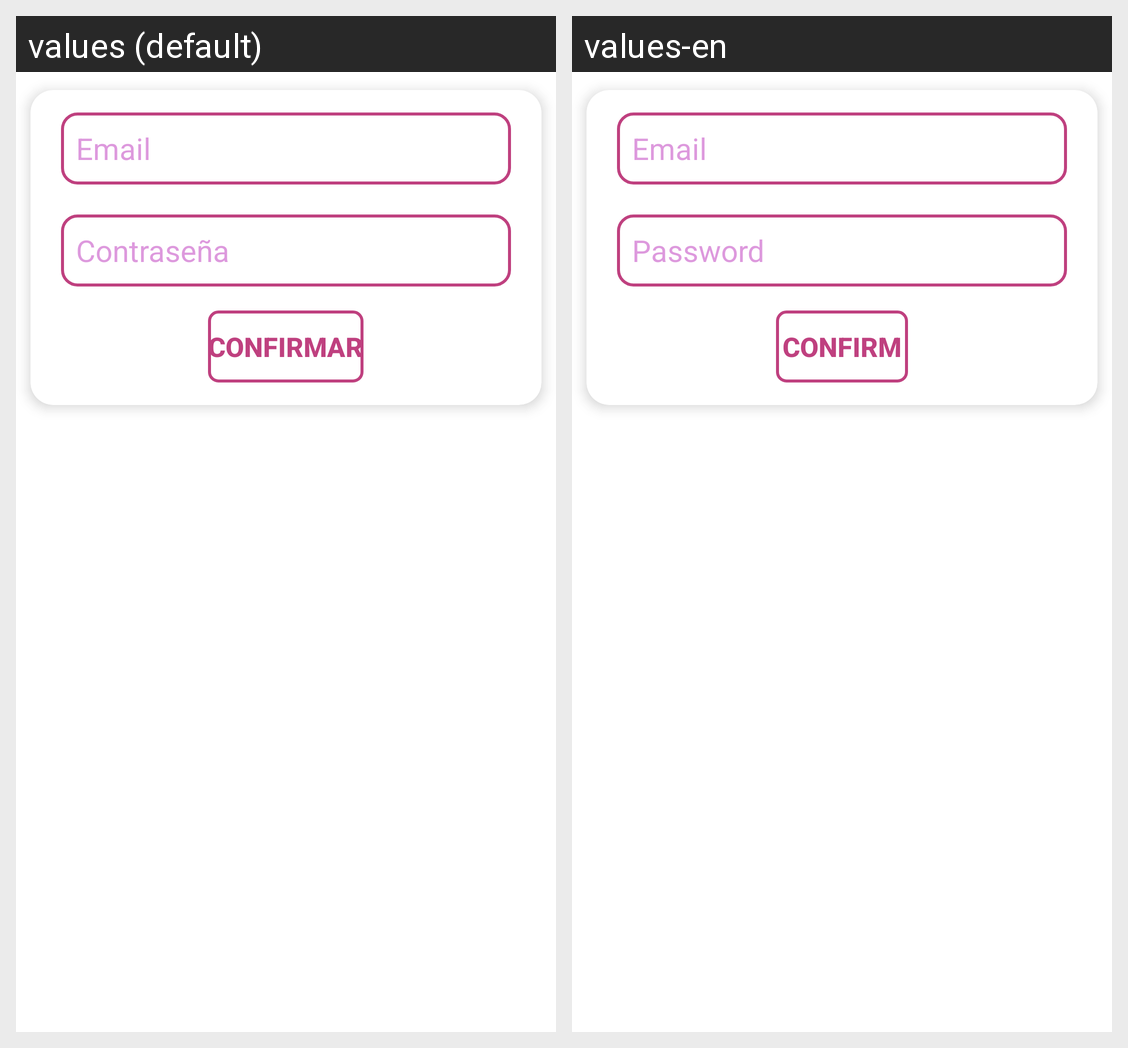

The same Android screen rendered under two of its app's locales, left to right. List the strings drawn on it with the default value and each locale's translation.
Android screen res/layout/alert_dialog_delete_user_relog_layout.xml rendered under 2 locales, left to right: values (default), values-en. Device: Nexus 5 (rendered at 1080×1920; each locale shown at half size, 540×960, under a caption strip naming it); theme Theme.TuneBoxReborn.
Strings drawn on this screen, with the default value and each locale's value (text and hints the layout hard-codes, and strings that could not be matched under every locale, appear in the picture but are not listed):

email
  values: Email
  values-en: Email

contrase_a
  values: Contraseña
  values-en: Password

confirm
  values: Confirmar
  values-en: Confirm
